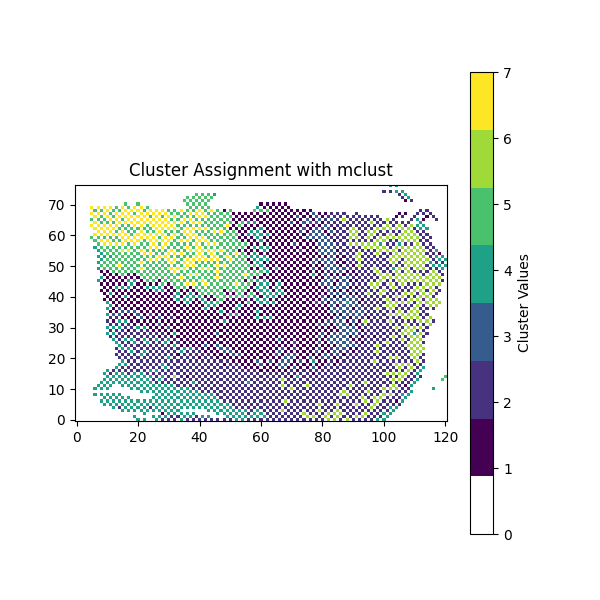

The table this chart was drawn from, first rows:
, mclust cluster
1, 1
2, 3
3, 6
4, 1
5, 0
6, 0
7, 4
8, 5
9, 5
10, 3
11, 6
12, 2
13, 0
14, 1
15, 0
16, 1
17, 0
18, 0
19, 5
20, 0
21, 4
22, 3
23, 1
24, 1
25, 1
26, 6
27, 0
28, 0
29, 0
30, 1
31, 1
32, 4
33, 1
34, 0
35, 1
36, 1
37, 1
38, 5
39, 0
40, 1
41, 0
42, 5
43, 4
44, 1
45, 5
46, 3
47, 1
48, 4
49, 0
50, 3
51, 0
52, 1
53, 1
54, 6
55, 3
56, 1
57, 4
58, 0
59, 6
60, 0
... 3,579 more rows
